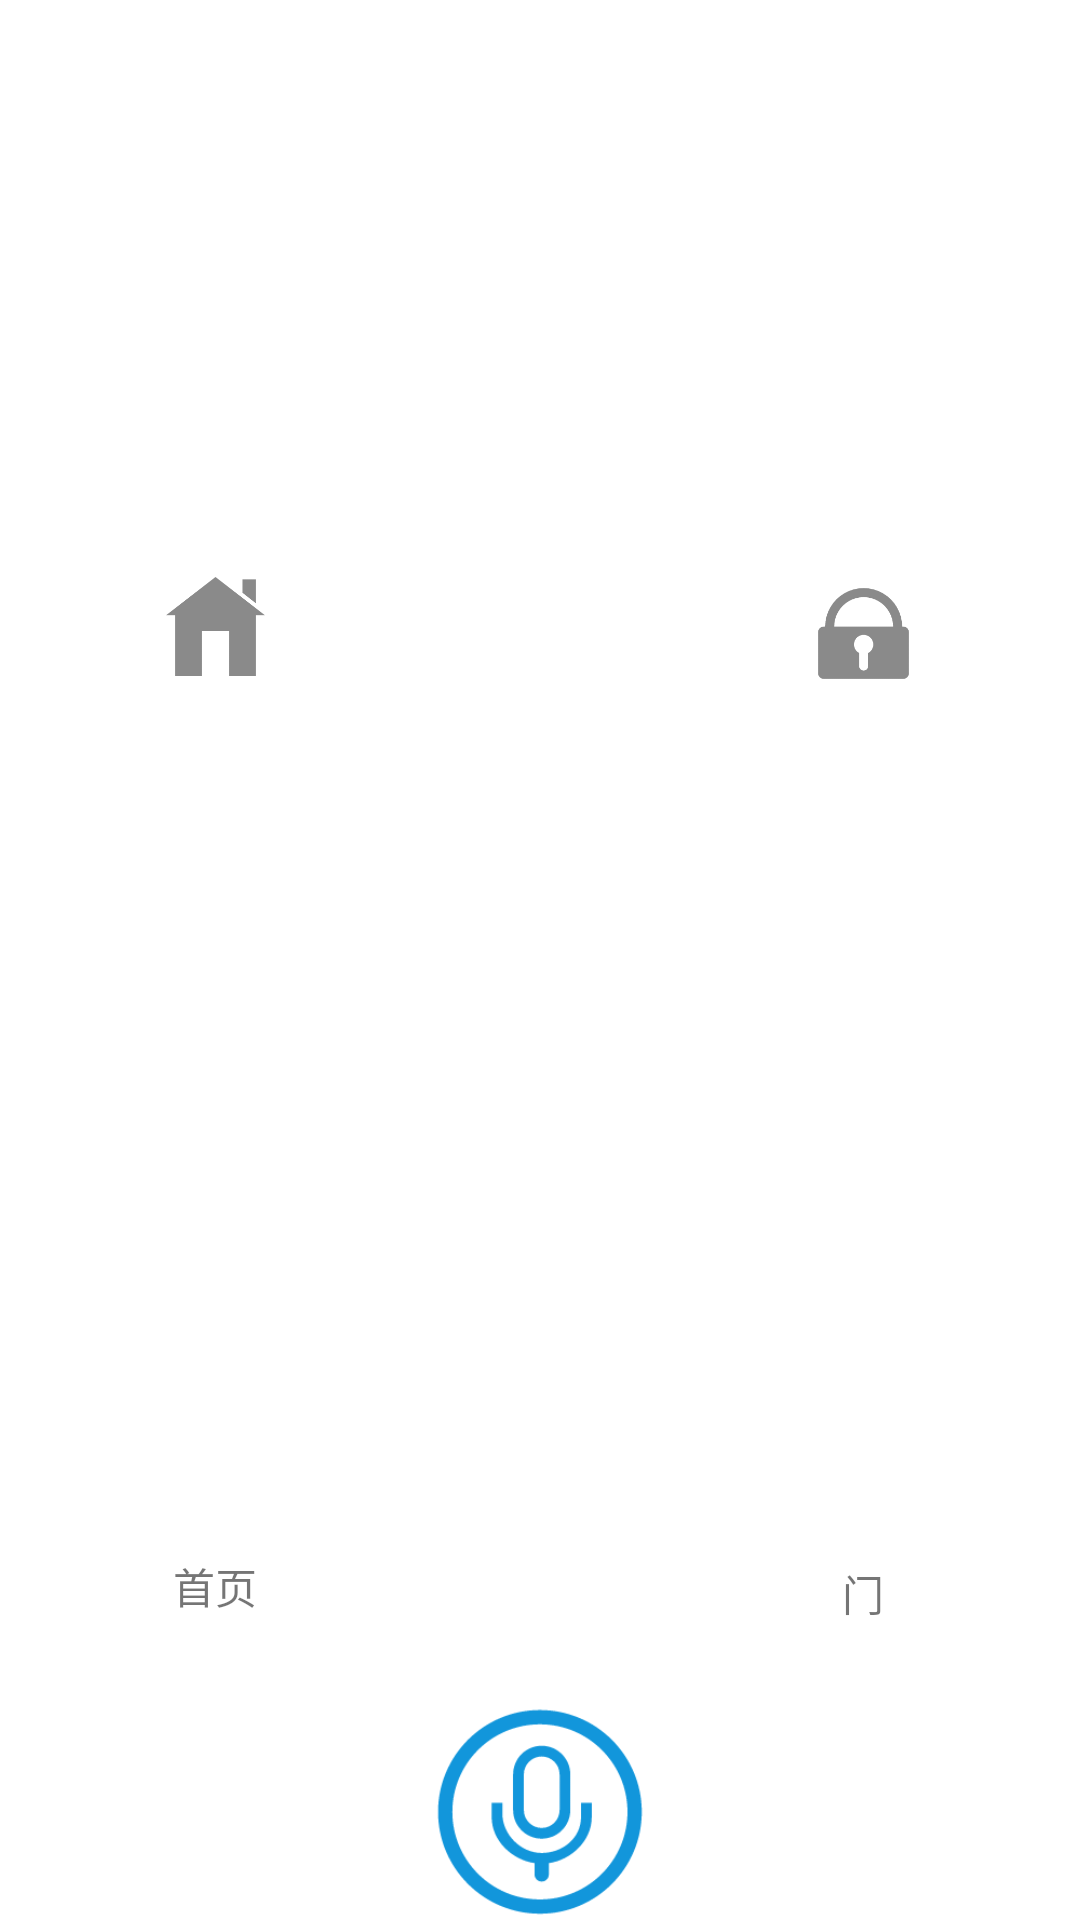

Write the Android layout XML for this screen, with the resource values it uses.
<!-- AndroidManifest.xml: application theme AppTheme -->
<!-- res/layout/buttom_bar.xml -->
<?xml version="1.0" encoding="utf-8"?>

  <android.support.v7.widget.LinearLayoutCompat
    xmlns:android="http://schemas.android.com/apk/res/android"
      xmlns:tools="http://schemas.android.com/tools"
      android:id="@+id/container_bottom_bar"
        android:layout_width="match_parent"
        android:layout_height="54dp"
        android:layout_alignParentBottom="true"
        android:background="#fff"
        android:orientation="horizontal">


        <android.support.v7.widget.LinearLayoutCompat
            android:layout_width="0dp"
            android:layout_height="match_parent"
            android:orientation="vertical"
            android:layout_weight="1">
            <ImageView
                android:id="@+id/detail_img"
                android:layout_width="33dp"
                android:layout_height="0dp"
                android:layout_weight="3.2"
                android:src="@mipmap/house_unselect"
                android:layout_gravity="center_horizontal"
                tools:ignore="ObsoleteLayoutParam" />
            <TextView
                android:layout_width="35dp"
                android:layout_height="0dp"
                android:layout_weight="1.7"
                android:layout_gravity="center_horizontal"
                android:textSize="14sp"
                android:layout_below="@+id/detail_img"
                android:text="首页"
                android:gravity="center"
                tools:ignore="HardcodedText" />
        </android.support.v7.widget.LinearLayoutCompat>
        <ImageView
            android:layout_width="72dp"
            android:layout_height="72dp"
            android:layout_gravity="bottom"
            android:background="@drawable/speech_background"
            android:src="@drawable/speech_selected"/>
        <android.support.v7.widget.LinearLayoutCompat
            android:layout_width="0dp"
            android:layout_height="match_parent"
            android:orientation="vertical"
            android:layout_weight="1">
            <ImageView
                android:id="@+id/door_img"
                android:layout_width="35dp"
                android:layout_height="0dp"
                android:padding="0dp"
                android:layout_margin="0dp"
                android:src="@mipmap/door_unselect"
                android:layout_weight="3.3"
                android:layout_gravity="center_horizontal"
                />
            <TextView
                android:layout_width="35dp"
                android:layout_height="0dp"
                android:layout_weight="1.7"
                android:textSize="14sp"
                android:layout_gravity="center_horizontal"
                android:gravity="center"
                android:layout_below="@+id/door_img"
                android:text="门"
                tools:ignore="HardcodedText" />
        </android.support.v7.widget.LinearLayoutCompat>

    </android.support.v7.widget.LinearLayoutCompat>
<!-- resources referenced by this layout -->
<resources>
  <!-- drawable speech_background (drawable) -->
  <?xml version="1.0" encoding="utf-8"?>
  
  <shape xmlns:android="http://schemas.android.com/apk/res/android">
      <corners android:radius="80000dp"/>
      <solid android:color="#fff"/>
      <size android:height="8dp"
          android:width="8dp"/>
  </shape>
  <!-- drawable speech_selected: png bitmap (drawable, 7463 bytes) -->
  <!-- mipmap door_unselect: png bitmap (mipmap-xxhdpi, 3919 bytes) -->
  <!-- mipmap house_unselect: png bitmap (mipmap-xxhdpi, 3118 bytes) -->
  <style name="AppTheme" parent="Theme.AppCompat.Light.NoActionBar">
          
          <item name="colorPrimary">@color/colorPrimary</item>
          <item name="colorPrimaryDark">@color/colorPrimaryDark</item>
          <item name="colorAccent">@color/colorAccent</item>
          <item name="android:textColorSecondary">#ffffff</item>
      </style>
  <color name="colorPrimary">#1296db</color>
  <color name="colorPrimaryDark">#1296db</color>
  <color name="colorAccent">#FF4081</color>
</resources>
